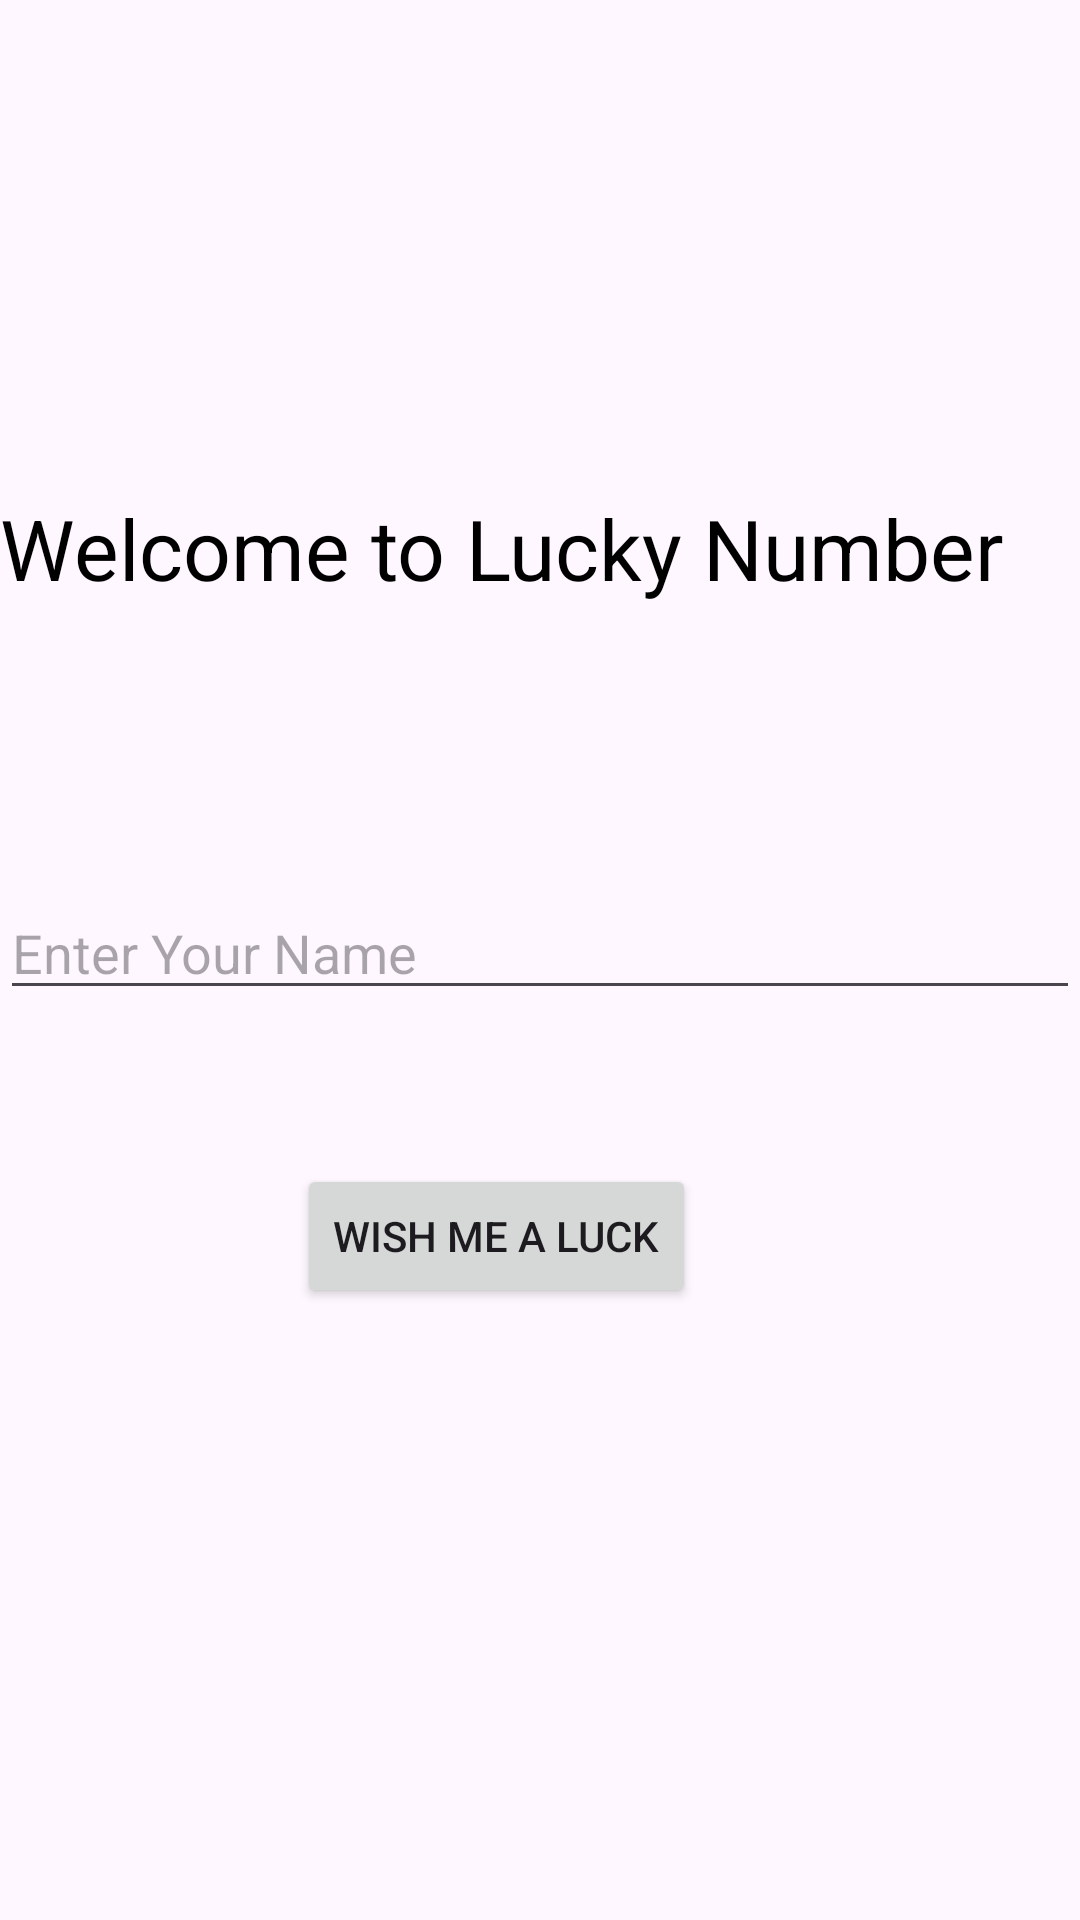

This screen was rendered from an Android layout file. Write that file and the resources it references.
<!-- AndroidManifest.xml: application theme Theme.LuckyNumApp -->
<!-- res/layout/activity_main.xml -->
<?xml version="1.0" encoding="utf-8"?>
<androidx.constraintlayout.widget.ConstraintLayout xmlns:android="http://schemas.android.com/apk/res/android"
    xmlns:app="http://schemas.android.com/apk/res-auto"
    xmlns:tools="http://schemas.android.com/tools"
    android:layout_width="match_parent"
    android:layout_height="match_parent"
    android:background="@drawable/gradient2"
    tools:context=".MainActivity">

    <TextView
        android:id="@+id/textView2"
        android:layout_width="match_parent"
        android:layout_height="wrap_content"
        android:layout_marginTop="164dp"
        android:layout_marginEnd="20dp"
        android:text="Welcome to Lucky Number "
        android:textColor="@color/black"
        android:textSize="28sp"
        app:layout_constraintEnd_toEndOf="parent"
        app:layout_constraintTop_toTopOf="parent" />

    <EditText
        android:id="@+id/editText"
        android:layout_width="match_parent"
        android:layout_height="wrap_content"
        android:layout_marginTop="94dp"
        android:ems="10"
        android:inputType="text"
        android:hint="Enter Your Name"
        app:layout_constraintEnd_toEndOf="parent"
        app:layout_constraintTop_toBottomOf="@+id/textView2" />

    <Button
        android:id="@+id/btn"
        android:layout_width="wrap_content"
        android:layout_height="wrap_content"
        android:layout_marginEnd="128dp"
        android:layout_marginBottom="204dp"
        android:gravity="center"
        android:text="Wish me a Luck"
        app:layout_constraintBottom_toBottomOf="parent"
        app:layout_constraintEnd_toEndOf="parent" />


</androidx.constraintlayout.widget.ConstraintLayout>
<!-- resources referenced by this layout -->
<resources>
  <color name="black">#FF000000</color>
  <style name="Theme.LuckyNumApp" parent="Base.Theme.LuckyNumApp" />
  <style name="Base.Theme.LuckyNumApp" parent="Theme.Material3.DayNight.NoActionBar">
          
          
      </style>
</resources>
